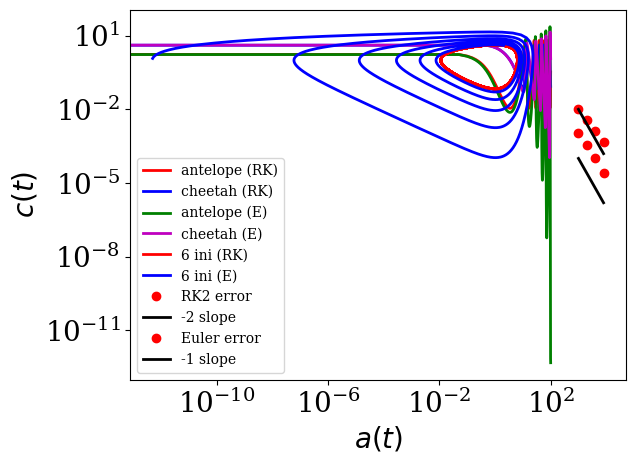

This chart was generated by the following Python code:
import numpy as np
import math
import matplotlib.pyplot as plt

class LotkaVolterra:
    """This class defines the Lotka--Voltera prey-predator
    system. There are 4 parameters in this class which 
    define the evoluion of the system.
 
    Attributes:
        k_a     reproduction rate of the antelopes
        k_ca    death rate of antelopes when the meet cheetahs
        k_c     death rate of cheetahs
        k_a     reproduction rate of the cheetahs when they meet antelopes
    """
    def __init__(self,k_a,k_ca,k_c,k_ac):
        self.k_a = k_a
        self.k_ca = k_ca
        self.k_c = k_c
        self.k_ac = k_ac

    def __call__(self,x,t):
        y = np.zeros(len(x))
        y[0] = self.k_a*x[0]-self.k_ca*x[0]*x[1]
        y[1] = -self.k_c*x[1]+self.k_ac*x[0]*x[1]

        return y

class Logistic:
    """This class defines the Logistic population
    growth of a population which has a limited size C
    and a growth rate of nu.

    Attributes:
        nu    Growth rate of the population
        C     Limit sizeof the population
    """
    def __init__(self,nu,C):
        self.nu = nu
        self.C = C

    def __call__(self,x,t):
        return self.nu*(1-x/self.C)*x

class ExplicitEuler:
    """This class defines the Explicit Euler 
    scheme for the numerical resolution of 
    a differentiel equation.
    """
    def __init__(self,f):
        self.f = f

    def iterate(self,x0,t,dt):
        return x0+dt*self.f(x0,t)

class RK2:
    """This class defines the Runge-Kutta 2 
    scheme for the numerical resolution of 
    a differentiel equation.
    """
    def __init__(self,f):
        self.f = f

    def iterate(self,x0,t,dt):
        return x0+dt*self.f(x0+dt/2*self.f(x0,t),t+dt/2)

class Integrator:
    """This class defines the Integration  
    of a differential equation between tMin and tMax
    with N discretization steps and x0 as an initial condition
    """
    def __init__(self,method,x0,tMin,tMax,N):
        self.x0   = x0
        self.tMin = tMin
        self.tMax = tMax
        self.dt   = (tMax - tMin)/(N-1)

        self.f = method

    def getIntegrationTime(self):
        return np.arange(self.tMin,self.tMax+self.dt,self.dt)
        

    def integrate(self):
        x = np.array([self.x0])
        for t in np.arange(self.tMin,self.tMax,self.dt):
            x = np.append( x, [self.f.iterate(x[-1,:],t,self.dt)],axis=0)
        return x

# Plots the data in a 2d plot 
def plotData(x,y,color,legend):
    plt.rc('text', usetex=False)
    plt.rc('font', family='serif')

    plt.rc('xtick', labelsize=20)    
    plt.rc('ytick', labelsize=20)    
    plt.ylabel('$a(t),c(t)$',fontsize=20)
    plt.xlabel('$t$', fontsize=20)

    plt.plot(x,y,color,linewidth=2.0,label=legend)
    plt.legend(loc=2,prop={'size':20})


# Parametric plot of x vs y
def parametricPlotData(x,y,color,xAxis,yAxis,legend):
    plt.rc('text', usetex=False)
    plt.rc('font', family='serif')

    plt.rc('xtick', labelsize=20)    
    plt.rc('ytick', labelsize=20)    
    plt.xlabel('$'+xAxis+'$',fontsize=20)
    plt.ylabel('$'+yAxis+'$',fontsize=20)

    plt.plot(x,y,color,linewidth=2.0,label=legend)
    plt.legend(loc=2,prop={'size':20})

# Plot the population of the antelope and the cheetah
x0 = np.array([2, 4])
tmin = 0
tmax = 100

rk2 = Integrator(RK2(LotkaVolterra(1,1,0.5,0.5)),x0,tmin,tmax,2000)
eul = Integrator(ExplicitEuler(LotkaVolterra(1,1,0.5,0.5)),x0,tmin,tmax,2000)

plotData(rk2.getIntegrationTime(),rk2.integrate()[:,0],'r-',"antelope (RK)")
plotData(rk2.getIntegrationTime(),rk2.integrate()[:,1],'b-',"cheetah (RK)")
plotData(eul.getIntegrationTime(),eul.integrate()[:,0],'g-',"antelope (E)")
plotData(eul.getIntegrationTime(),eul.integrate()[:,1],'m-',"cheetah (E)")

plt.show()

parametricPlotData(rk2.integrate()[:,0], rk2.integrate()[:,1],'r-','a(t)','c(t)',"6 ini (RK)")
parametricPlotData(eul.integrate()[:,0], eul.integrate()[:,1],'b-','a(t)','c(t)',"6 ini (E)")

plt.show()

# Compues the errror between 2 solutions with a given ratio 
# in term of resolution points
def computeError(x,xRef,ratio):
    iMax = np.size(xRef,axis=0)
    totError = 0
    for i in np.arange(0,np.size(xRef,axis=1)):
        totError += math.sqrt(np.sum(np.square(x[:,i]-xRef[0:iMax:ratio,i])))/np.size(x[:,i])
    
    return totError


n_rk = np.array([1000, 2000, 4000, 8000])
n_e = np.array([1000, 2000, 4000, 8000])

n_ref = 16000
tmin = 0
tmax = 13

rk2 = Integrator(RK2(LotkaVolterra(1,1,0.5,0.5)),x0,tmin,tmax,n_ref)
solRefRK = rk2.integrate()

eul = Integrator(ExplicitEuler(LotkaVolterra(1,1,0.5,0.5)),x0,tmin,tmax,n_ref)
solRefE = eul.integrate()


errRK = []
for i in n_rk:
	rk = Integrator(RK2(LotkaVolterra(1,1,0.5,0.5)),x0,tmin,tmax,i)
	r_rk = n_ref//i
	errRK.append(computeError(rk.integrate(),solRefRK,r_rk))
	print(computeError(rk.integrate(),solRefRK,r_rk))


plt.loglog(n_rk,errRK,'ro',linewidth=2.0,label="RK2 error")
plt.loglog(n_rk,np.power(n_rk/10,-2),'k-',linewidth=2.0,label="-2 slope")
plt.legend(loc=3)
plt.show()

errE = []
for i in n_rk:
	e = Integrator(ExplicitEuler(LotkaVolterra(1,1,0.5,0.5)),x0,tmin,tmax,i)
	r_rk = n_ref//i
	errE.append(computeError(e.integrate(),solRefRK,r_rk))
	print(computeError(e.integrate(),solRefRK,r_rk))

plt.loglog(n_rk,errE,'ro',linewidth=2.0,label="Euler error")
plt.loglog(n_rk,np.power(n_e/100,-2),'k-',linewidth=2.0,label="-1 slope")
plt.legend(loc=3)
plt.show()
